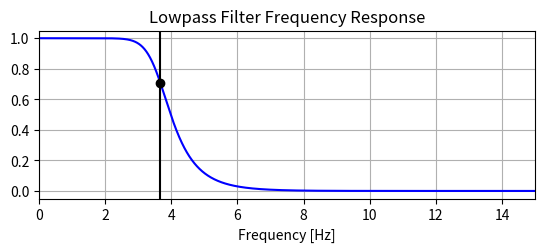

The matplotlib source for this figure:
import numpy as np
from scipy.signal import butter, lfilter, freqz
import matplotlib.pyplot as plt


def butter_lowpass(cutoff, fs, order=5):
    nyq = 0.5 * fs
    normal_cutoff = cutoff / nyq
    b, a = butter(order, normal_cutoff, btype='low', analog=False)
    return b, a

def butter_lowpass_filter(data, cutoff, fs, order=5):
    b, a = butter_lowpass(cutoff, fs, order=order)
    y = lfilter(b, a, data)
    return y


# Filter requirements.
order = 6
fs = 30.0       # sample rate, Hz
cutoff = 3.667  # desired cutoff frequency of the filter, Hz

# Get the filter coefficients so we can check its frequency response.
b, a = butter_lowpass(cutoff, fs, order)

# Plot the frequency response.
w, h = freqz(b, a, worN=8000)
plt.subplot(2, 1, 1)
plt.plot(0.5*fs*w/np.pi, np.abs(h), 'b')
plt.plot(cutoff, 0.5*np.sqrt(2), 'ko')
plt.axvline(cutoff, color='k')
plt.xlim(0, 0.5*fs)
plt.title("Lowpass Filter Frequency Response")
plt.xlabel('Frequency [Hz]')
plt.grid()
plt.show()
